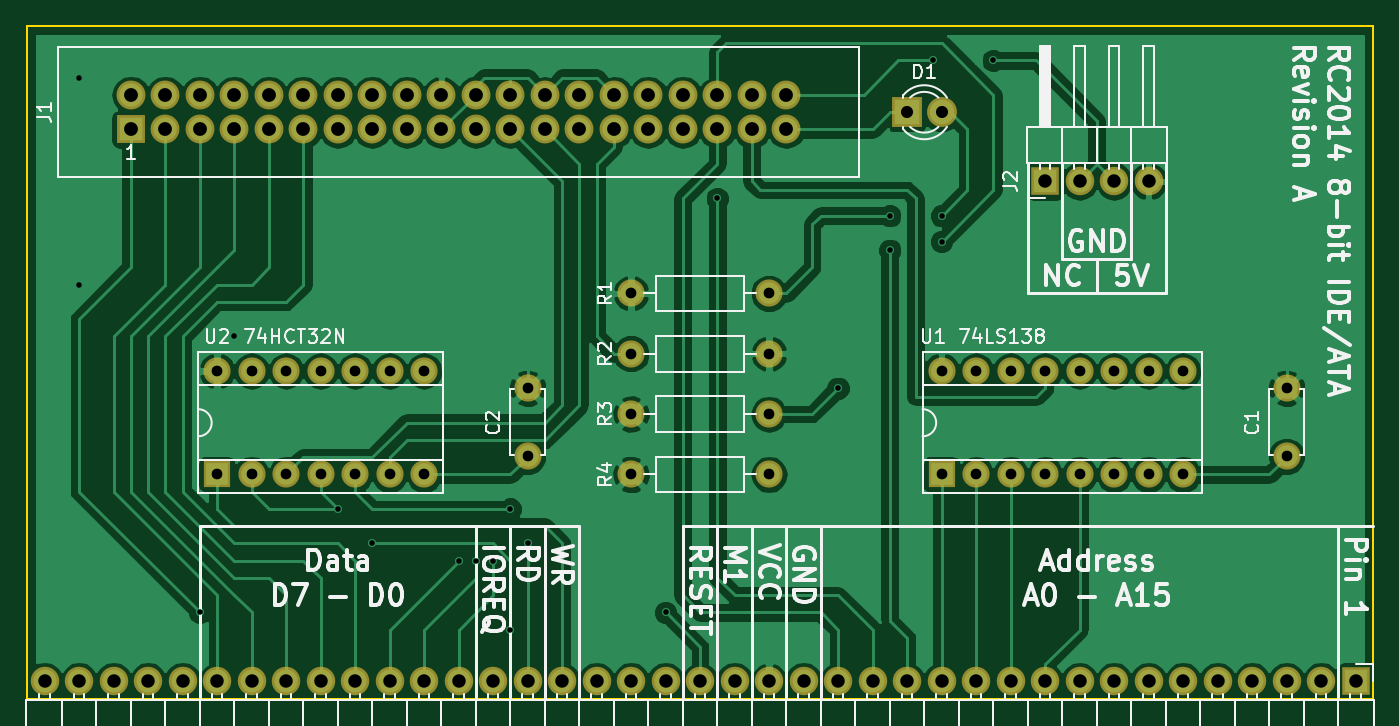
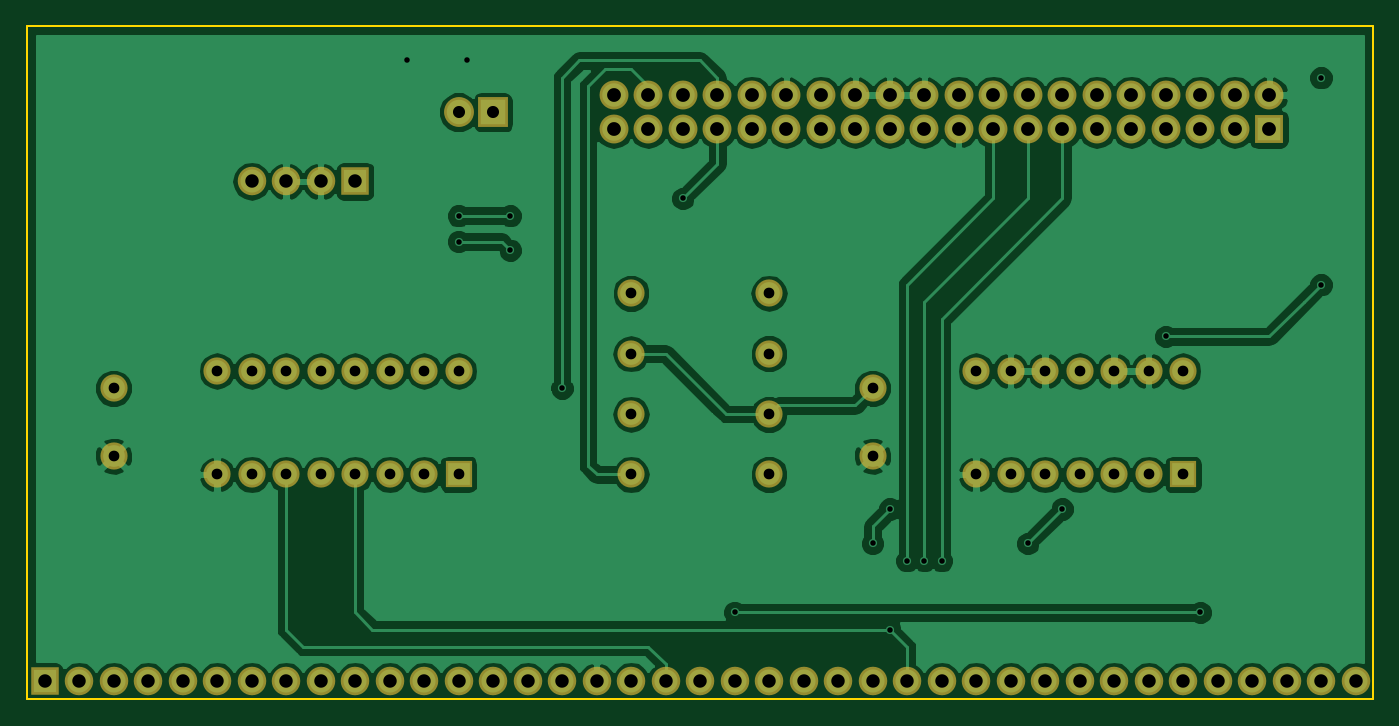
Circuit board: 10 layer files. Board 99.1 x 49.5 mm.
- bottom_copper: RC2014 IDE-B.Cu.gbl (99172 bytes)
- bottom_mask: RC2014 IDE-B.Mask.gbs (4039 bytes)
- paste: RC2014 IDE-B.Paste.gbp (276 bytes)
- bottom_silk: RC2014 IDE-B.SilkS.gbo (277 bytes)
- outline: RC2014 IDE-Edge.Cuts.gm1 (515 bytes)
- top_copper: RC2014 IDE-F.Cu.gtl (89258 bytes)
- top_mask: RC2014 IDE-F.Mask.gts (4039 bytes)
- paste: RC2014 IDE-F.Paste.gtp (276 bytes)
- top_silk: RC2014 IDE-F.SilkS.gto (62988 bytes)
- drill: RC2014 IDE.drl (2446 bytes)

=== bottom_copper: RC2014 IDE-B.Cu.gbl (99172 bytes, source omitted) ===
=== bottom_mask: RC2014 IDE-B.Mask.gbs ===
G04 #@! TF.FileFunction,Soldermask,Bot*
%FSLAX46Y46*%
G04 Gerber Fmt 4.6, Leading zero omitted, Abs format (unit mm)*
G04 Created by KiCad (PCBNEW 4.0.6) date 05/15/17 21:17:45*
%MOMM*%
%LPD*%
G01*
G04 APERTURE LIST*
%ADD10C,0.100000*%
%ADD11C,2.000000*%
%ADD12R,2.127200X2.127200*%
%ADD13O,2.127200X2.127200*%
%ADD14R,2.100000X2.100000*%
%ADD15O,2.100000X2.100000*%
%ADD16O,2.000000X2.000000*%
%ADD17R,2.000000X2.000000*%
%ADD18R,2.200000X2.200000*%
%ADD19C,2.200000*%
G04 APERTURE END LIST*
D10*
D11*
X209550000Y-111760000D03*
X209550000Y-116760000D03*
D12*
X124460000Y-92710000D03*
D13*
X124460000Y-90170000D03*
X127000000Y-92710000D03*
X127000000Y-90170000D03*
X129540000Y-92710000D03*
X129540000Y-90170000D03*
X132080000Y-92710000D03*
X132080000Y-90170000D03*
X134620000Y-92710000D03*
X134620000Y-90170000D03*
X137160000Y-92710000D03*
X137160000Y-90170000D03*
X139700000Y-92710000D03*
X139700000Y-90170000D03*
X142240000Y-92710000D03*
X142240000Y-90170000D03*
X144780000Y-92710000D03*
X144780000Y-90170000D03*
X147320000Y-92710000D03*
X147320000Y-90170000D03*
X149860000Y-92710000D03*
X149860000Y-90170000D03*
X152400000Y-92710000D03*
X152400000Y-90170000D03*
X154940000Y-92710000D03*
X154940000Y-90170000D03*
X157480000Y-92710000D03*
X157480000Y-90170000D03*
X160020000Y-92710000D03*
X160020000Y-90170000D03*
X162560000Y-92710000D03*
X162560000Y-90170000D03*
X165100000Y-92710000D03*
X165100000Y-90170000D03*
X167640000Y-92710000D03*
X167640000Y-90170000D03*
X170180000Y-92710000D03*
X170180000Y-90170000D03*
X172720000Y-92710000D03*
X172720000Y-90170000D03*
D14*
X191770000Y-96520000D03*
D15*
X194310000Y-96520000D03*
X196850000Y-96520000D03*
X199390000Y-96520000D03*
D14*
X214630000Y-133350000D03*
D15*
X212090000Y-133350000D03*
X209550000Y-133350000D03*
X207010000Y-133350000D03*
X204470000Y-133350000D03*
X201930000Y-133350000D03*
X199390000Y-133350000D03*
X196850000Y-133350000D03*
X194310000Y-133350000D03*
X191770000Y-133350000D03*
X189230000Y-133350000D03*
X186690000Y-133350000D03*
X184150000Y-133350000D03*
X181610000Y-133350000D03*
X179070000Y-133350000D03*
X176530000Y-133350000D03*
X173990000Y-133350000D03*
X171450000Y-133350000D03*
X168910000Y-133350000D03*
X166370000Y-133350000D03*
X163830000Y-133350000D03*
X161290000Y-133350000D03*
X158750000Y-133350000D03*
X156210000Y-133350000D03*
X153670000Y-133350000D03*
X151130000Y-133350000D03*
X148590000Y-133350000D03*
X146050000Y-133350000D03*
X143510000Y-133350000D03*
X140970000Y-133350000D03*
X138430000Y-133350000D03*
X135890000Y-133350000D03*
X133350000Y-133350000D03*
X130810000Y-133350000D03*
X128270000Y-133350000D03*
X125730000Y-133350000D03*
X123190000Y-133350000D03*
X120650000Y-133350000D03*
X118110000Y-133350000D03*
D11*
X171450000Y-104775000D03*
D16*
X161290000Y-104775000D03*
D11*
X161290000Y-109220000D03*
D16*
X171450000Y-109220000D03*
D11*
X161290000Y-113665000D03*
D16*
X171450000Y-113665000D03*
D11*
X161290000Y-118110000D03*
D16*
X171450000Y-118110000D03*
D17*
X184150000Y-118110000D03*
D16*
X201930000Y-110490000D03*
X186690000Y-118110000D03*
X199390000Y-110490000D03*
X189230000Y-118110000D03*
X196850000Y-110490000D03*
X191770000Y-118110000D03*
X194310000Y-110490000D03*
X194310000Y-118110000D03*
X191770000Y-110490000D03*
X196850000Y-118110000D03*
X189230000Y-110490000D03*
X199390000Y-118110000D03*
X186690000Y-110490000D03*
X201930000Y-118110000D03*
X184150000Y-110490000D03*
D18*
X181610000Y-91440000D03*
D19*
X184150000Y-91440000D03*
D11*
X153670000Y-111760000D03*
X153670000Y-116760000D03*
D17*
X130810000Y-118110000D03*
D16*
X146050000Y-110490000D03*
X133350000Y-118110000D03*
X143510000Y-110490000D03*
X135890000Y-118110000D03*
X140970000Y-110490000D03*
X138430000Y-118110000D03*
X138430000Y-110490000D03*
X140970000Y-118110000D03*
X135890000Y-110490000D03*
X143510000Y-118110000D03*
X133350000Y-110490000D03*
X146050000Y-118110000D03*
X130810000Y-110490000D03*
M02*

=== paste: RC2014 IDE-B.Paste.gbp ===
G04 #@! TF.FileFunction,Paste,Bot*
%FSLAX46Y46*%
G04 Gerber Fmt 4.6, Leading zero omitted, Abs format (unit mm)*
G04 Created by KiCad (PCBNEW 4.0.6) date 05/15/17 21:17:45*
%MOMM*%
%LPD*%
G01*
G04 APERTURE LIST*
%ADD10C,0.100000*%
G04 APERTURE END LIST*
D10*
M02*

=== bottom_silk: RC2014 IDE-B.SilkS.gbo ===
G04 #@! TF.FileFunction,Legend,Bot*
%FSLAX46Y46*%
G04 Gerber Fmt 4.6, Leading zero omitted, Abs format (unit mm)*
G04 Created by KiCad (PCBNEW 4.0.6) date 05/15/17 21:17:45*
%MOMM*%
%LPD*%
G01*
G04 APERTURE LIST*
%ADD10C,0.100000*%
G04 APERTURE END LIST*
D10*
M02*

=== outline: RC2014 IDE-Edge.Cuts.gm1 ===
G04 #@! TF.FileFunction,Profile,NP*
%FSLAX46Y46*%
G04 Gerber Fmt 4.6, Leading zero omitted, Abs format (unit mm)*
G04 Created by KiCad (PCBNEW 4.0.6) date 05/15/17 21:17:45*
%MOMM*%
%LPD*%
G01*
G04 APERTURE LIST*
%ADD10C,0.100000*%
%ADD11C,0.150000*%
G04 APERTURE END LIST*
D10*
D11*
X116840000Y-85090000D02*
X116840000Y-134620000D01*
X215900000Y-85090000D02*
X116840000Y-85090000D01*
X215900000Y-134620000D02*
X215900000Y-85090000D01*
X116840000Y-134620000D02*
X215900000Y-134620000D01*
M02*

=== top_copper: RC2014 IDE-F.Cu.gtl (89258 bytes, source omitted) ===
=== top_mask: RC2014 IDE-F.Mask.gts ===
G04 #@! TF.FileFunction,Soldermask,Top*
%FSLAX46Y46*%
G04 Gerber Fmt 4.6, Leading zero omitted, Abs format (unit mm)*
G04 Created by KiCad (PCBNEW 4.0.6) date 05/15/17 21:17:45*
%MOMM*%
%LPD*%
G01*
G04 APERTURE LIST*
%ADD10C,0.100000*%
%ADD11C,2.000000*%
%ADD12R,2.127200X2.127200*%
%ADD13O,2.127200X2.127200*%
%ADD14R,2.100000X2.100000*%
%ADD15O,2.100000X2.100000*%
%ADD16O,2.000000X2.000000*%
%ADD17R,2.000000X2.000000*%
%ADD18R,2.200000X2.200000*%
%ADD19C,2.200000*%
G04 APERTURE END LIST*
D10*
D11*
X209550000Y-111760000D03*
X209550000Y-116760000D03*
D12*
X124460000Y-92710000D03*
D13*
X124460000Y-90170000D03*
X127000000Y-92710000D03*
X127000000Y-90170000D03*
X129540000Y-92710000D03*
X129540000Y-90170000D03*
X132080000Y-92710000D03*
X132080000Y-90170000D03*
X134620000Y-92710000D03*
X134620000Y-90170000D03*
X137160000Y-92710000D03*
X137160000Y-90170000D03*
X139700000Y-92710000D03*
X139700000Y-90170000D03*
X142240000Y-92710000D03*
X142240000Y-90170000D03*
X144780000Y-92710000D03*
X144780000Y-90170000D03*
X147320000Y-92710000D03*
X147320000Y-90170000D03*
X149860000Y-92710000D03*
X149860000Y-90170000D03*
X152400000Y-92710000D03*
X152400000Y-90170000D03*
X154940000Y-92710000D03*
X154940000Y-90170000D03*
X157480000Y-92710000D03*
X157480000Y-90170000D03*
X160020000Y-92710000D03*
X160020000Y-90170000D03*
X162560000Y-92710000D03*
X162560000Y-90170000D03*
X165100000Y-92710000D03*
X165100000Y-90170000D03*
X167640000Y-92710000D03*
X167640000Y-90170000D03*
X170180000Y-92710000D03*
X170180000Y-90170000D03*
X172720000Y-92710000D03*
X172720000Y-90170000D03*
D14*
X191770000Y-96520000D03*
D15*
X194310000Y-96520000D03*
X196850000Y-96520000D03*
X199390000Y-96520000D03*
D14*
X214630000Y-133350000D03*
D15*
X212090000Y-133350000D03*
X209550000Y-133350000D03*
X207010000Y-133350000D03*
X204470000Y-133350000D03*
X201930000Y-133350000D03*
X199390000Y-133350000D03*
X196850000Y-133350000D03*
X194310000Y-133350000D03*
X191770000Y-133350000D03*
X189230000Y-133350000D03*
X186690000Y-133350000D03*
X184150000Y-133350000D03*
X181610000Y-133350000D03*
X179070000Y-133350000D03*
X176530000Y-133350000D03*
X173990000Y-133350000D03*
X171450000Y-133350000D03*
X168910000Y-133350000D03*
X166370000Y-133350000D03*
X163830000Y-133350000D03*
X161290000Y-133350000D03*
X158750000Y-133350000D03*
X156210000Y-133350000D03*
X153670000Y-133350000D03*
X151130000Y-133350000D03*
X148590000Y-133350000D03*
X146050000Y-133350000D03*
X143510000Y-133350000D03*
X140970000Y-133350000D03*
X138430000Y-133350000D03*
X135890000Y-133350000D03*
X133350000Y-133350000D03*
X130810000Y-133350000D03*
X128270000Y-133350000D03*
X125730000Y-133350000D03*
X123190000Y-133350000D03*
X120650000Y-133350000D03*
X118110000Y-133350000D03*
D11*
X171450000Y-104775000D03*
D16*
X161290000Y-104775000D03*
D11*
X161290000Y-109220000D03*
D16*
X171450000Y-109220000D03*
D11*
X161290000Y-113665000D03*
D16*
X171450000Y-113665000D03*
D11*
X161290000Y-118110000D03*
D16*
X171450000Y-118110000D03*
D17*
X184150000Y-118110000D03*
D16*
X201930000Y-110490000D03*
X186690000Y-118110000D03*
X199390000Y-110490000D03*
X189230000Y-118110000D03*
X196850000Y-110490000D03*
X191770000Y-118110000D03*
X194310000Y-110490000D03*
X194310000Y-118110000D03*
X191770000Y-110490000D03*
X196850000Y-118110000D03*
X189230000Y-110490000D03*
X199390000Y-118110000D03*
X186690000Y-110490000D03*
X201930000Y-118110000D03*
X184150000Y-110490000D03*
D18*
X181610000Y-91440000D03*
D19*
X184150000Y-91440000D03*
D11*
X153670000Y-111760000D03*
X153670000Y-116760000D03*
D17*
X130810000Y-118110000D03*
D16*
X146050000Y-110490000D03*
X133350000Y-118110000D03*
X143510000Y-110490000D03*
X135890000Y-118110000D03*
X140970000Y-110490000D03*
X138430000Y-118110000D03*
X138430000Y-110490000D03*
X140970000Y-118110000D03*
X135890000Y-110490000D03*
X143510000Y-118110000D03*
X133350000Y-110490000D03*
X146050000Y-118110000D03*
X130810000Y-110490000D03*
M02*

=== paste: RC2014 IDE-F.Paste.gtp ===
G04 #@! TF.FileFunction,Paste,Top*
%FSLAX46Y46*%
G04 Gerber Fmt 4.6, Leading zero omitted, Abs format (unit mm)*
G04 Created by KiCad (PCBNEW 4.0.6) date 05/15/17 21:17:45*
%MOMM*%
%LPD*%
G01*
G04 APERTURE LIST*
%ADD10C,0.100000*%
G04 APERTURE END LIST*
D10*
M02*

=== top_silk: RC2014 IDE-F.SilkS.gto (62988 bytes, source omitted) ===
=== drill: RC2014 IDE.drl ===
M48
;DRILL file {KiCad 4.0.6} date 05/15/17 21:19:39
;FORMAT={2:4/ absolute / inch / suppress leading zeros}
FMAT,2
INCH,TZ
T1C0.016
T2C0.031
T3C0.035
T4C0.039
T5C0.040
%
G90
G05
M72
T1
X47500Y-35000
X47500Y-41000
X51000Y-50500
X52000Y-42500
X55000Y-47500
X56000Y-48500
X58500Y-49000
X59000Y-49000
X59500Y-49000
X60000Y-47500
X60000Y-51000
X60500Y-48500
X64500Y-50500
X66000Y-38500
X69500Y-44000
X71000Y-39000
X71000Y-40000
X72250Y-34500
X72500Y-39000
X72500Y-39750
X74000Y-34500
T2
X51500Y-43500
X51500Y-46500
X52500Y-43500
X52500Y-46500
X53500Y-43500
X53500Y-46500
X54500Y-43500
X54500Y-46500
X55500Y-43500
X55500Y-46500
X56500Y-43500
X56500Y-46500
X57500Y-43500
X57500Y-46500
X60500Y-44000
X60500Y-45969
X63500Y-41250
X63500Y-43000
X63500Y-44750
X63500Y-46500
X67500Y-41250
X67500Y-43000
X67500Y-44750
X67500Y-46500
X72500Y-43500
X72500Y-46500
X73500Y-43500
X73500Y-46500
X74500Y-43500
X74500Y-46500
X75500Y-43500
X75500Y-46500
X76500Y-43500
X76500Y-46500
X77500Y-43500
X77500Y-46500
X78500Y-43500
X78500Y-46500
X79500Y-43500
X79500Y-46500
X82500Y-44000
X82500Y-45969
T3
X71500Y-36000
X72500Y-36000
T4
X46500Y-52500
X47500Y-52500
X48500Y-52500
X49500Y-52500
X50500Y-52500
X51500Y-52500
X52500Y-52500
X53500Y-52500
X54500Y-52500
X55500Y-52500
X56500Y-52500
X57500Y-52500
X58500Y-52500
X59500Y-52500
X60500Y-52500
X61500Y-52500
X62500Y-52500
X63500Y-52500
X64500Y-52500
X65500Y-52500
X66500Y-52500
X67500Y-52500
X68500Y-52500
X69500Y-52500
X70500Y-52500
X71500Y-52500
X72500Y-52500
X73500Y-52500
X74500Y-52500
X75500Y-38000
X75500Y-52500
X76500Y-38000
X76500Y-52500
X77500Y-38000
X77500Y-52500
X78500Y-38000
X78500Y-52500
X79500Y-52500
X80500Y-52500
X81500Y-52500
X82500Y-52500
X83500Y-52500
X84500Y-52500
T5
X49000Y-35500
X49000Y-36500
X50000Y-35500
X50000Y-36500
X51000Y-35500
X51000Y-36500
X52000Y-35500
X52000Y-36500
X53000Y-35500
X53000Y-36500
X54000Y-35500
X54000Y-36500
X55000Y-35500
X55000Y-36500
X56000Y-35500
X56000Y-36500
X57000Y-35500
X57000Y-36500
X58000Y-35500
X58000Y-36500
X59000Y-35500
X59000Y-36500
X60000Y-35500
X60000Y-36500
X61000Y-35500
X61000Y-36500
X62000Y-35500
X62000Y-36500
X63000Y-35500
X63000Y-36500
X64000Y-35500
X64000Y-36500
X65000Y-35500
X65000Y-36500
X66000Y-35500
X66000Y-36500
X67000Y-35500
X67000Y-36500
X68000Y-35500
X68000Y-36500
T0
M30

